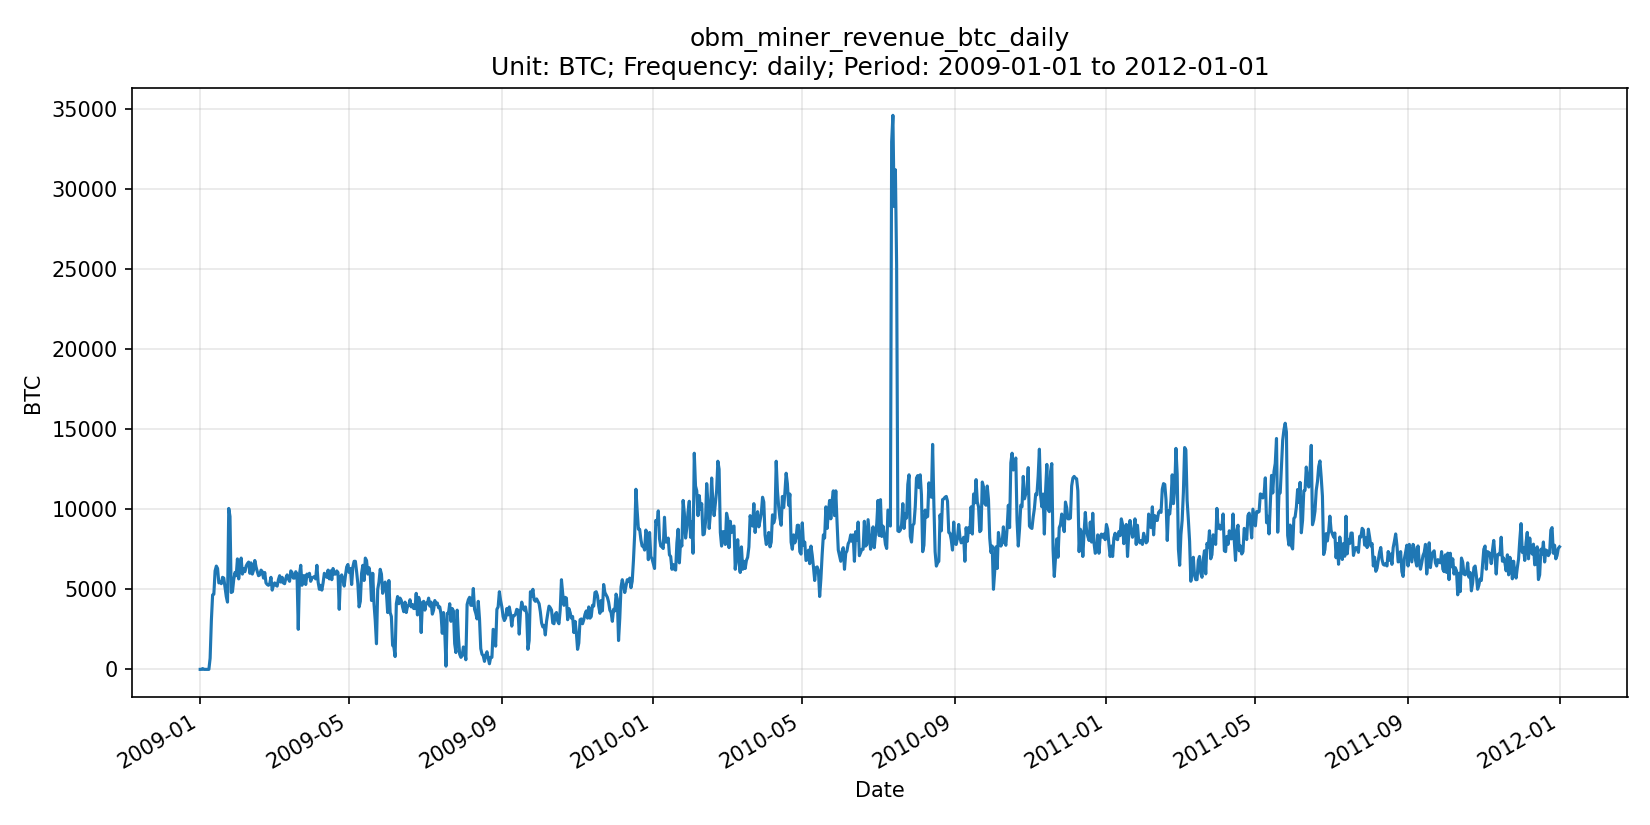

Values plotted in this chart, from the file beside it:
date, series_id, value, unit, frequency, release_version
2009-01-01, obm_miner_revenue_btc_daily, 0.00000000, BTC, daily, OBM v0.1.0
2009-01-02, obm_miner_revenue_btc_daily, 0.00000000, BTC, daily, OBM v0.1.0
2009-01-03, obm_miner_revenue_btc_daily, 50, BTC, daily, OBM v0.1.0
2009-01-04, obm_miner_revenue_btc_daily, 0.00000000, BTC, daily, OBM v0.1.0
2009-01-05, obm_miner_revenue_btc_daily, 0.00000000, BTC, daily, OBM v0.1.0
2009-01-06, obm_miner_revenue_btc_daily, 0.00000000, BTC, daily, OBM v0.1.0
2009-01-07, obm_miner_revenue_btc_daily, 0.00000000, BTC, daily, OBM v0.1.0
2009-01-08, obm_miner_revenue_btc_daily, 0.00000000, BTC, daily, OBM v0.1.0
2009-01-09, obm_miner_revenue_btc_daily, 700, BTC, daily, OBM v0.1.0
2009-01-10, obm_miner_revenue_btc_daily, 3050, BTC, daily, OBM v0.1.0
2009-01-11, obm_miner_revenue_btc_daily, 4650, BTC, daily, OBM v0.1.0
2009-01-12, obm_miner_revenue_btc_daily, 4700, BTC, daily, OBM v0.1.0
2009-01-13, obm_miner_revenue_btc_daily, 6150, BTC, daily, OBM v0.1.0
2009-01-14, obm_miner_revenue_btc_daily, 6450, BTC, daily, OBM v0.1.0
2009-01-15, obm_miner_revenue_btc_daily, 6300, BTC, daily, OBM v0.1.0
2009-01-16, obm_miner_revenue_btc_daily, 5400, BTC, daily, OBM v0.1.0
2009-01-17, obm_miner_revenue_btc_daily, 5450, BTC, daily, OBM v0.1.0
2009-01-18, obm_miner_revenue_btc_daily, 5350, BTC, daily, OBM v0.1.0
2009-01-19, obm_miner_revenue_btc_daily, 5750, BTC, daily, OBM v0.1.0
2009-01-20, obm_miner_revenue_btc_daily, 5700, BTC, daily, OBM v0.1.0
2009-01-21, obm_miner_revenue_btc_daily, 5100, BTC, daily, OBM v0.1.0
2009-01-22, obm_miner_revenue_btc_daily, 4550, BTC, daily, OBM v0.1.0
2009-01-23, obm_miner_revenue_btc_daily, 4200, BTC, daily, OBM v0.1.0
2009-01-24, obm_miner_revenue_btc_daily, 10050, BTC, daily, OBM v0.1.0
2009-01-25, obm_miner_revenue_btc_daily, 9550, BTC, daily, OBM v0.1.0
2009-01-26, obm_miner_revenue_btc_daily, 4800, BTC, daily, OBM v0.1.0
2009-01-27, obm_miner_revenue_btc_daily, 4850, BTC, daily, OBM v0.1.0
2009-01-28, obm_miner_revenue_btc_daily, 5600, BTC, daily, OBM v0.1.0
2009-01-29, obm_miner_revenue_btc_daily, 6050, BTC, daily, OBM v0.1.0
2009-01-30, obm_miner_revenue_btc_daily, 5850, BTC, daily, OBM v0.1.0
2009-01-31, obm_miner_revenue_btc_daily, 6900, BTC, daily, OBM v0.1.0
2009-02-01, obm_miner_revenue_btc_daily, 5650, BTC, daily, OBM v0.1.0
2009-02-02, obm_miner_revenue_btc_daily, 6400, BTC, daily, OBM v0.1.0
2009-02-03, obm_miner_revenue_btc_daily, 6952, BTC, daily, OBM v0.1.0
2009-02-04, obm_miner_revenue_btc_daily, 5950, BTC, daily, OBM v0.1.0
2009-02-05, obm_miner_revenue_btc_daily, 6300, BTC, daily, OBM v0.1.0
2009-02-06, obm_miner_revenue_btc_daily, 6100, BTC, daily, OBM v0.1.0
2009-02-07, obm_miner_revenue_btc_daily, 6450, BTC, daily, OBM v0.1.0
2009-02-08, obm_miner_revenue_btc_daily, 6600, BTC, daily, OBM v0.1.0
2009-02-09, obm_miner_revenue_btc_daily, 6700, BTC, daily, OBM v0.1.0
2009-02-10, obm_miner_revenue_btc_daily, 6000, BTC, daily, OBM v0.1.0
2009-02-11, obm_miner_revenue_btc_daily, 6650, BTC, daily, OBM v0.1.0
2009-02-12, obm_miner_revenue_btc_daily, 5950, BTC, daily, OBM v0.1.0
2009-02-13, obm_miner_revenue_btc_daily, 6200, BTC, daily, OBM v0.1.0
2009-02-14, obm_miner_revenue_btc_daily, 6800, BTC, daily, OBM v0.1.0
2009-02-15, obm_miner_revenue_btc_daily, 6400, BTC, daily, OBM v0.1.0
2009-02-16, obm_miner_revenue_btc_daily, 6100, BTC, daily, OBM v0.1.0
2009-02-17, obm_miner_revenue_btc_daily, 5850, BTC, daily, OBM v0.1.0
2009-02-18, obm_miner_revenue_btc_daily, 5900, BTC, daily, OBM v0.1.0
2009-02-19, obm_miner_revenue_btc_daily, 6200, BTC, daily, OBM v0.1.0
2009-02-20, obm_miner_revenue_btc_daily, 6100, BTC, daily, OBM v0.1.0
2009-02-21, obm_miner_revenue_btc_daily, 5700, BTC, daily, OBM v0.1.0
2009-02-22, obm_miner_revenue_btc_daily, 6050, BTC, daily, OBM v0.1.0
2009-02-23, obm_miner_revenue_btc_daily, 5400, BTC, daily, OBM v0.1.0
2009-02-24, obm_miner_revenue_btc_daily, 5300, BTC, daily, OBM v0.1.0
2009-02-25, obm_miner_revenue_btc_daily, 5250, BTC, daily, OBM v0.1.0
2009-02-26, obm_miner_revenue_btc_daily, 5350, BTC, daily, OBM v0.1.0
2009-02-27, obm_miner_revenue_btc_daily, 5750, BTC, daily, OBM v0.1.0
2009-02-28, obm_miner_revenue_btc_daily, 4950, BTC, daily, OBM v0.1.0
2009-03-01, obm_miner_revenue_btc_daily, 5250, BTC, daily, OBM v0.1.0
... 1,036 more rows
